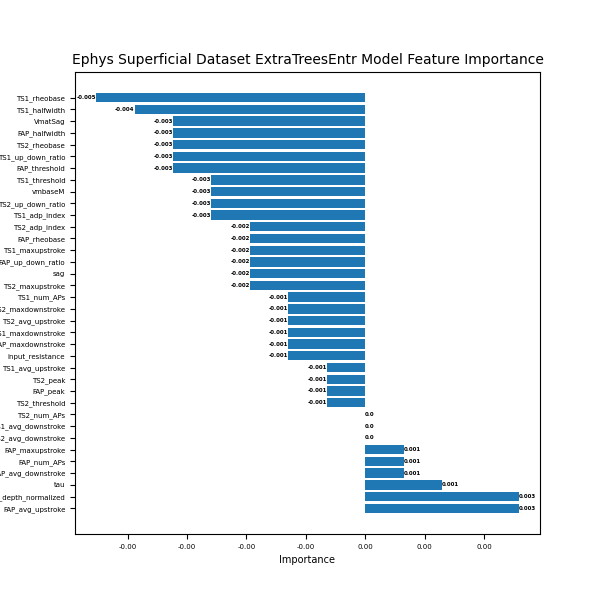

The file beside this chart, header and first rows:
, importance, stddev, p_value, n, p99_high, p99_low
FAP_avg_upstroke, 0.002589, 0.001447, 0.008065, 5, 0.005569, -0.000391
L23_depth_normalized, 0.002589, 0.0048, 0.1471, 5, 0.01247, -0.007295
tau, 0.001294, 0.001773, 0.0889, 5, 0.004944, -0.002355
FAP_avg_downstroke, 0.0006472, 0.001447, 0.187, 5, 0.003627, -0.002333
FAP_num_APs, 0.0006472, 0.001447, 0.187, 5, 0.003627, -0.002333
FAP_maxupstroke, 0.0006472, 0.001447, 0.187, 5, 0.003627, -0.002333
TS2_avg_downstroke, 0.0, 0.0, 0.5, 5, 0.0, 0.0
TS1_avg_downstroke, 0.0, 0.0, 0.5, 5, 0.0, 0.0
TS2_num_APs, 0.0, 0.0, 0.5, 5, 0.0, 0.0
TS2_threshold, -0.0006472, 0.002708, 0.6893, 5, 0.004928, -0.006222
FAP_peak, -0.0006472, 0.001447, 0.813, 5, 0.002333, -0.003627
TS2_peak, -0.0006472, 0.001447, 0.813, 5, 0.002333, -0.003627
TS1_avg_upstroke, -0.0006472, 0.001447, 0.813, 5, 0.002333, -0.003627
input_resistance, -0.001294, 0.002895, 0.813, 5, 0.004665, -0.007254
FAP_maxdownstroke, -0.001294, 0.001773, 0.9111, 5, 0.002355, -0.004944
TS1_maxdownstroke, -0.001294, 0.001773, 0.9111, 5, 0.002355, -0.004944
TS2_avg_upstroke, -0.001294, 0.001773, 0.9111, 5, 0.002355, -0.004944
TS2_maxdownstroke, -0.001294, 0.001773, 0.9111, 5, 0.002355, -0.004944
TS1_num_APs, -0.001294, 0.001773, 0.9111, 5, 0.002355, -0.004944
TS2_maxupstroke, -0.001942, 0.001773, 0.9648, 5, 0.001708, -0.005591
sag, -0.001942, 0.001773, 0.9648, 5, 0.001708, -0.005591
FAP_up_down_ratio, -0.001942, 0.001773, 0.9648, 5, 0.001708, -0.005591
TS1_maxupstroke, -0.001942, 0.001773, 0.9648, 5, 0.001708, -0.005591
FAP_rheobase, -0.001942, 0.002895, 0.896, 5, 0.004018, -0.007902
TS2_adp_index, -0.001942, 0.001773, 0.9648, 5, 0.001708, -0.005591
TS1_adp_index, -0.002589, 0.001447, 0.9919, 5, 0.000391, -0.005569
TS2_up_down_ratio, -0.002589, 0.001447, 0.9919, 5, 0.000391, -0.005569
vmbaseM, -0.002589, 0.001447, 0.9919, 5, 0.000391, -0.005569
TS1_threshold, -0.002589, 0.001447, 0.9919, 5, 0.000391, -0.005569
FAP_threshold, -0.003236, 0.0, 0.5, 5, -0.003236, -0.003236
TS1_up_down_ratio, -0.003236, 0.0, 0.5, 5, -0.003236, -0.003236
TS2_rheobase, -0.003236, 0.0, 0.5, 5, -0.003236, -0.003236
FAP_halfwidth, -0.003236, 0.003236, 0.9555, 5, 0.003427, -0.0099
VmatSag, -0.003236, 0.002288, 0.9829, 5, 0.001476, -0.007948
TS1_halfwidth, -0.003883, 0.002708, 0.9837, 5, 0.001692, -0.009459
TS1_rheobase, -0.004531, 0.001773, 0.9977, 5, -0.000881, -0.00818
